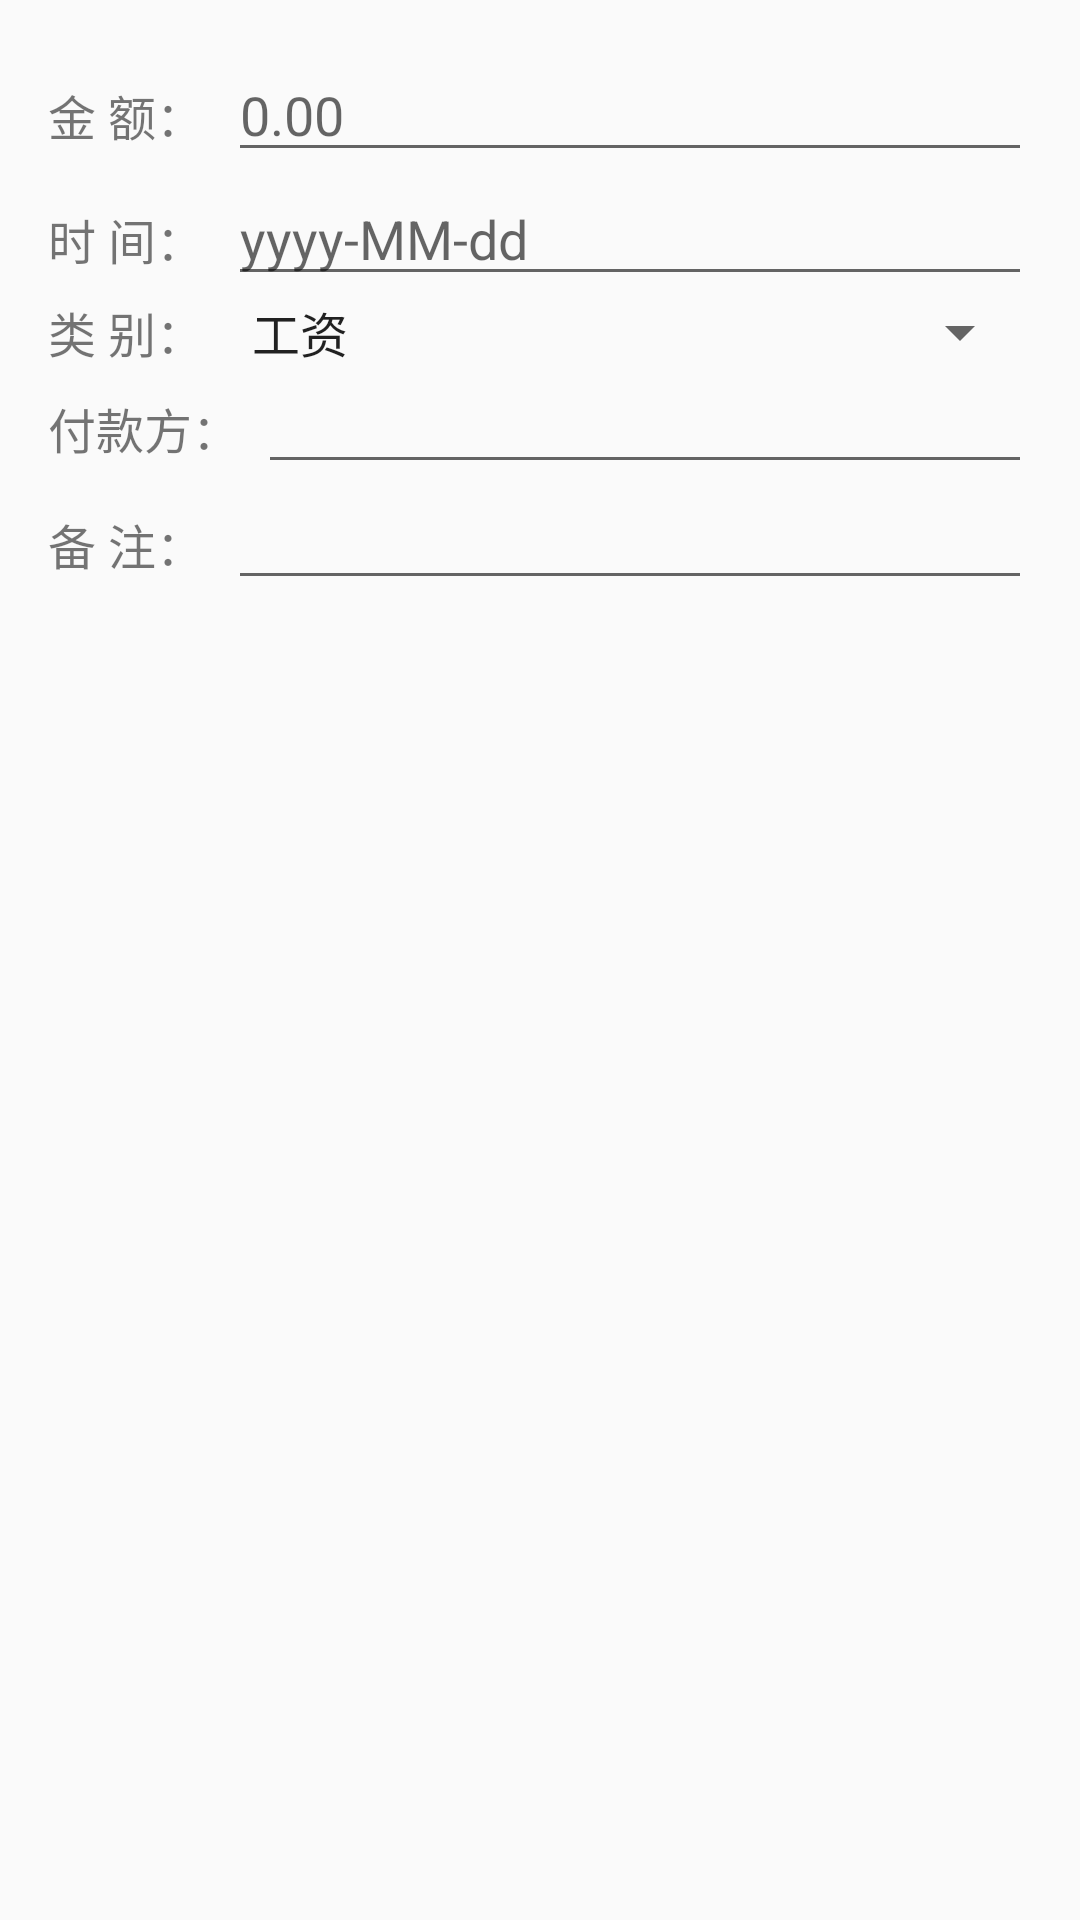

Here is an Android app screen rendered from its layout file. Give the layout XML and the strings, colors and styles it references.
<!-- AndroidManifest.xml: application theme AppTheme -->
<!-- res/layout/activity_income_edit.xml -->
<?xml version="1.0" encoding="utf-8"?>
<LinearLayout xmlns:android="http://schemas.android.com/apk/res/android"
    xmlns:tools="http://schemas.android.com/tools"
    android:layout_width="match_parent"
    android:layout_height="match_parent"
    android:paddingBottom="@dimen/activity_vertical_margin"
    android:paddingLeft="@dimen/activity_horizontal_margin"
    android:paddingRight="@dimen/activity_horizontal_margin"
    android:paddingTop="@dimen/activity_vertical_margin"
    android:orientation="vertical"
    tools:context=".activity.IncomeEditActivity">

    <LinearLayout
        android:layout_width="match_parent"
        android:layout_height="wrap_content"
        android:orientation="horizontal">
    <TextView
        android:id="@+id/editIncomeAmountTextView"
        android:layout_width="60dp"
        android:layout_height="wrap_content"
        android:text="@string/amount"
        android:textSize="16sp" />

    <EditText
        android:id="@+id/editIncomeAmountEditText"
        android:layout_width="match_parent"
        android:layout_height="wrap_content"
        android:hint="@string/hint_edit_amount"
        android:inputType="numberDecimal"
        android:maxLength="18" />
        </LinearLayout>

    <LinearLayout
        android:layout_width="match_parent"
        android:layout_height="wrap_content"
        android:orientation="horizontal">
    <TextView
        android:id="@+id/editIncomeTimeTextView"
        android:layout_width="60dp"
        android:layout_height="wrap_content"
        android:text="@string/time"
        android:textSize="16sp" />

    <EditText
        android:id="@+id/editIncomeTimeEditText"
        android:layout_width="match_parent"
        android:layout_height="wrap_content"
        android:hint="@string/hint_edit_time"
        android:inputType="datetime" />
        </LinearLayout>

    <LinearLayout
        android:layout_width="match_parent"
        android:layout_height="wrap_content"
        android:orientation="horizontal">
    <TextView
        android:id="@+id/editIncomeTypeEditText"
        android:layout_width="60dp"
        android:layout_height="wrap_content"
        android:text="@string/type"
        android:textSize="16sp" />

    <Spinner
        android:id="@+id/editIncomeTypeSpinner"
        android:layout_width="match_parent"
        android:layout_height="wrap_content"
        android:entries="@array/array_income_type"
        android:spinnerMode="dialog" />
        </LinearLayout>

    <LinearLayout
        android:layout_width="match_parent"
        android:layout_height="wrap_content"
        android:orientation="horizontal">
    <TextView
        android:id="@+id/editIncomePayerTextView"
        android:layout_width="70dp"
        android:layout_height="wrap_content"
        android:text="@string/payer"
        android:textSize="16sp" />

    <EditText
        android:id="@+id/editIncomePayerEditText"
        android:layout_width="match_parent"
        android:layout_height="wrap_content"
        android:inputType="text"
        android:singleLine="false"
        android:textSize="16sp" />
        </LinearLayout>

    <LinearLayout
        android:layout_width="match_parent"
        android:layout_height="wrap_content"
        android:orientation="horizontal">
    <TextView
        android:id="@+id/editIncomeCommentTextView"
        android:layout_width="60dp"
        android:layout_height="wrap_content"
        android:text="@string/comment"
        android:textSize="16sp" />

    <EditText
        android:id="@+id/editIncomeCommentEditText"
        android:layout_width="match_parent"
        android:layout_height="wrap_content"
        android:gravity="top"
        android:inputType="textMultiLine"
        android:singleLine="false"
        android:textSize="16sp" />
        </LinearLayout>

</LinearLayout>
<!-- resources referenced by this layout -->
<resources>
  <string-array name="array_income_type">
          <item>工资</item>
          <item>兼职</item>
          <item>股票</item>
          <item>基金</item>
          <item>分红</item>
          <item>利息</item>
          <item>奖金</item>
          <item>补贴</item>
          <item>礼金</item>
          <item>租金</item>
          <item>应收款</item>
          <item>销售款</item>
          <item>报销款</item>
          <item>其他</item>
      </string-array>
  <dimen name="activity_horizontal_margin">16dp</dimen>
  <dimen name="activity_vertical_margin">16dp</dimen>
  <string name="amount">金  额：</string>
  <string name="comment">备  注：</string>
  <string name="hint_edit_amount">0.00</string>
  <string name="hint_edit_time">yyyy-MM-dd</string>
  <string name="payer">付款方：</string>
  <string name="time">时  间：</string>
  <string name="type">类  别：</string>
  <style name="AppTheme" parent="Theme.AppCompat.Light.DarkActionBar">
          
          
          <item name="android:windowActionBar">false</item>
          <item name="android:windowNoTitle">true</item>
          <item name="colorPrimary">@color/colorPrimary</item>
          <item name="colorPrimaryDark">@color/colorPrimaryDark</item>
          <item name="colorAccent">@color/colorAccent</item>
      </style>
  <!-- not gathered from this repository: default colours our renderer supplied (Android Studio template values) -->
  <color name="colorPrimary">#FF6200EE</color>
  <color name="colorPrimaryDark">#FF3700B3</color>
  <color name="colorAccent">#FF03DAC5</color>
</resources>
